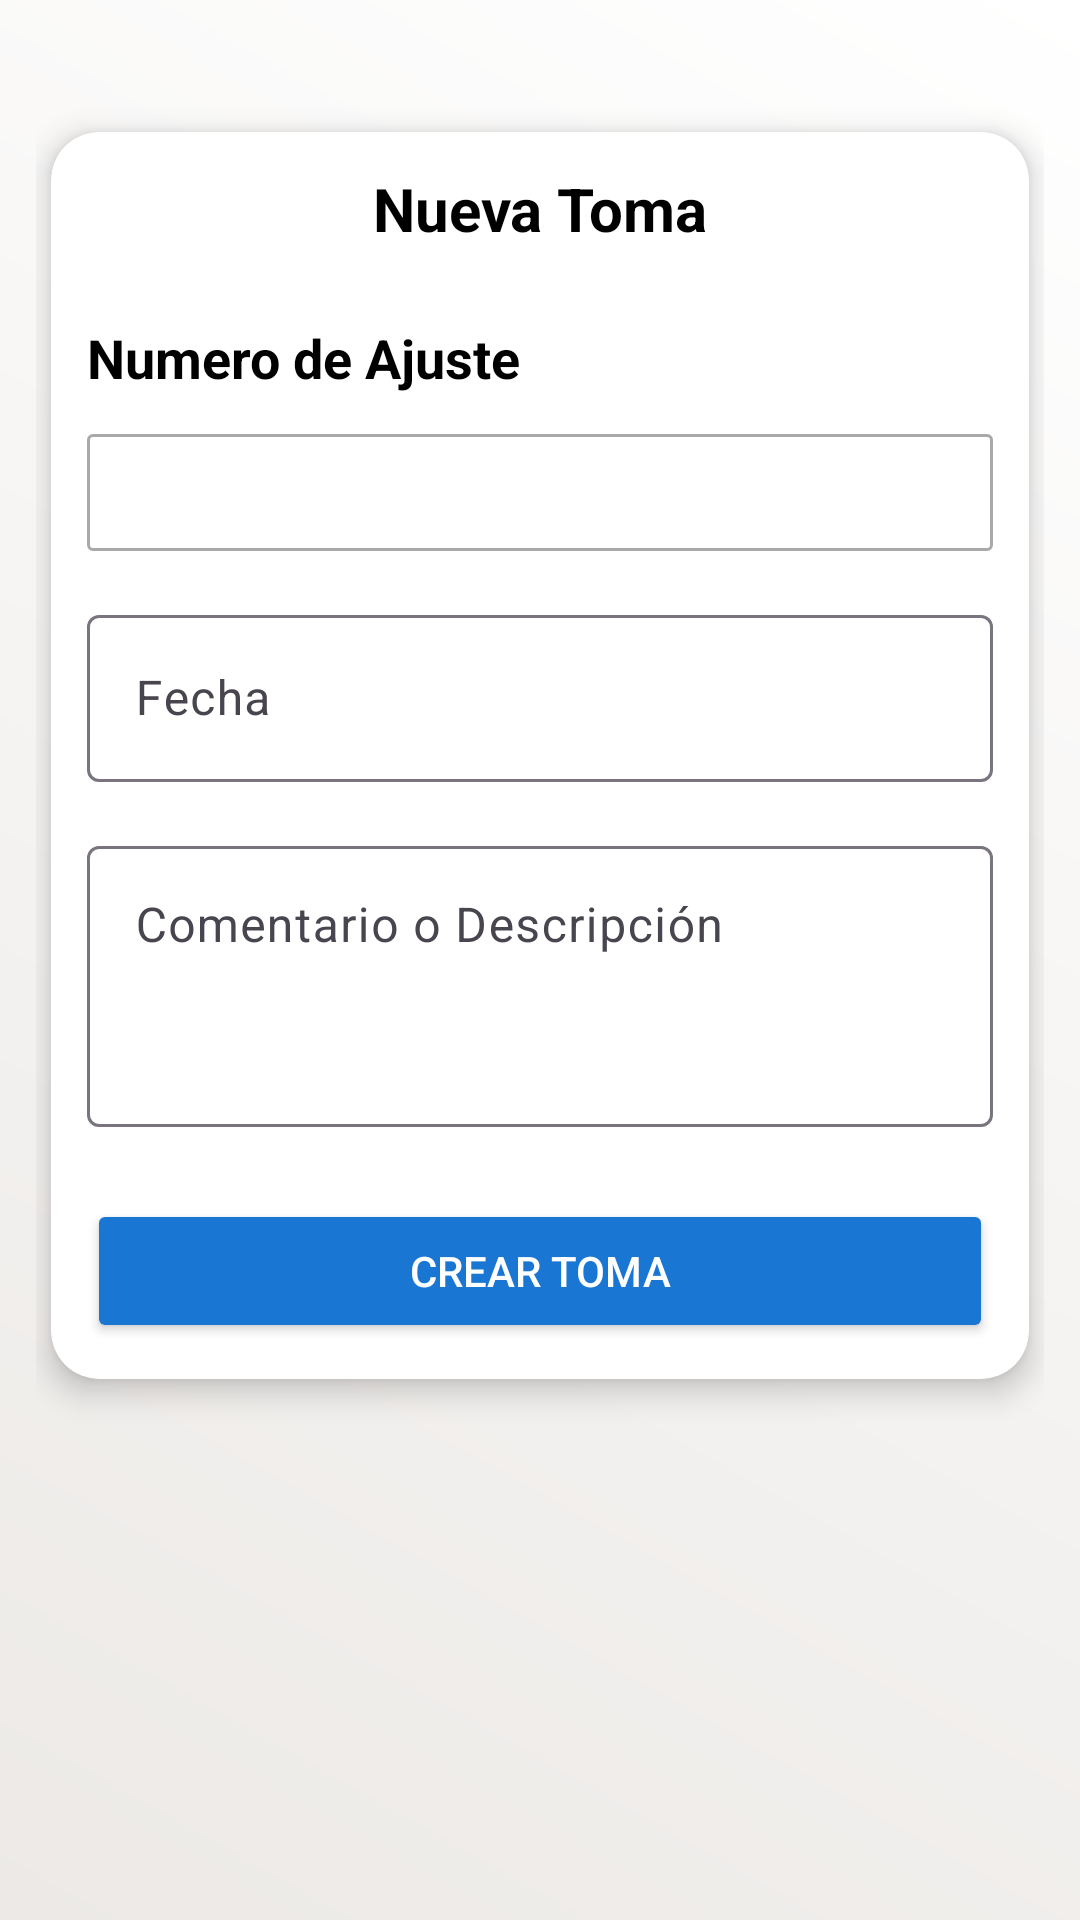

Reconstruct the res/layout file that produces this screen, plus the resources it refers to.
<!-- AndroidManifest.xml: application theme AppTheme -->
<!-- res/layout/activity_nuevo_inventario.xml -->
<ScrollView
    xmlns:android="http://schemas.android.com/apk/res/android"
    xmlns:app="http://schemas.android.com/apk/res-auto"
    android:layout_width="match_parent"
    android:layout_height="match_parent"
    android:background="@drawable/bg_gradient"
    android:fitsSystemWindows="true">

    <androidx.constraintlayout.widget.ConstraintLayout
        android:layout_width="match_parent"
        android:layout_height="wrap_content"
        android:padding="12dp">

        <androidx.cardview.widget.CardView
            android:layout_width="match_parent"
            android:layout_height="wrap_content"
            android:layout_marginTop="32dp"
            android:layout_marginBottom="32dp"
            android:layout_marginHorizontal="5dp"
            android:backgroundTint="@android:color/white"
            android:elevation="6dp"
            app:cardCornerRadius="16dp"
            app:cardElevation="6dp"
            app:layout_constraintTop_toTopOf="parent"
            app:layout_constraintBottom_toBottomOf="parent"
            app:layout_constraintStart_toStartOf="parent"
            app:layout_constraintEnd_toEndOf="parent">

            <LinearLayout
                android:padding="12dp"
                android:layout_width="match_parent"
                android:layout_height="wrap_content"
                android:orientation="vertical">

                <TextView
                    android:id="@+id/tvTitulo"
                    android:layout_width="match_parent"
                    android:layout_height="wrap_content"
                    android:text="Nueva Toma"
                    android:textSize="20sp"
                    android:textStyle="bold"
                    android:textColor="@android:color/black"
                    android:gravity="center_horizontal"
                    android:layout_marginBottom="16dp" />

                
                <TextView
                    android:id="@+id/tvEmpresa"
                    android:layout_width="wrap_content"
                    android:layout_height="wrap_content"
                    android:text="Numero de Ajuste"
                    android:textSize="18sp"
                    android:textStyle="bold"
                    android:textColor="@android:color/black"
                    android:layout_marginTop="8dp"/>

                <com.google.android.material.textfield.TextInputLayout
                    android:layout_width="match_parent"
                    android:layout_height="wrap_content"
                    android:layout_marginTop="8dp"
                    style="@style/Widget.MaterialComponents.TextInputLayout.OutlinedBox"
                    app:boxBackgroundMode="outline"
                    android:textSize="14sp"
                    app:boxCornerRadiusTopStart="2dp"
                    app:boxCornerRadiusTopEnd="2dp"
                    app:boxCornerRadiusBottomStart="2dp"
                    app:boxCornerRadiusBottomEnd="2dp">

                    <AutoCompleteTextView
                        android:id="@+id/spListaInventario"
                        android:layout_width="match_parent"
                        android:layout_height="wrap_content"
                        android:textSize="14sp"
                        android:inputType="none"
                        android:focusable="false"
                        android:textColor="@android:color/black"
                        android:padding="10dp" />
                </com.google.android.material.textfield.TextInputLayout>




                
                <com.google.android.material.textfield.TextInputLayout
                    android:id="@+id/tipFecha"
                    android:layout_width="match_parent"
                    android:layout_height="wrap_content"
                    android:hint="Fecha"
                    android:layout_marginTop="16dp"
                    app:boxBackgroundMode="outline">

                    <com.google.android.material.textfield.TextInputEditText
                        android:id="@+id/etFecha"
                        android:layout_width="match_parent"
                        android:layout_height="wrap_content"
                        android:inputType="none"
                        android:focusable="false"
                        android:clickable="true"
                        android:textColor="@android:color/black" />
                </com.google.android.material.textfield.TextInputLayout>

                
                <com.google.android.material.textfield.TextInputLayout
                    android:layout_width="match_parent"
                    android:layout_height="wrap_content"
                    android:layout_marginTop="16dp">

                    <com.google.android.material.textfield.TextInputEditText
                        android:id="@+id/etDescripcion"
                        android:layout_width="match_parent"
                        android:layout_height="wrap_content"
                        android:hint="Comentario o Descripción"
                        android:minLines="3"
                        android:gravity="top"
                        android:textColor="@android:color/black" />
                </com.google.android.material.textfield.TextInputLayout>

                <Button
                    android:id="@+id/btnGuardar"
                    android:layout_width="match_parent"
                    android:layout_height="wrap_content"
                    android:layout_marginTop="24dp"
                    android:text="CREAR TOMA"
                    android:textAllCaps="true"
                    android:textColor="@android:color/white"
                    android:backgroundTint="@color/primaryColor"/>
            </LinearLayout>
        </androidx.cardview.widget.CardView>
    </androidx.constraintlayout.widget.ConstraintLayout>
</ScrollView>
<!-- resources referenced by this layout -->
<resources>
  <color name="primaryColor">#1976D2</color>
  <!-- drawable bg_gradient (drawable) -->
  <layer-list xmlns:android="http://schemas.android.com/apk/res/android">
      <item>
          <shape android:shape="rectangle">
              <gradient
                  android:angle="45"
                  android:startColor="#ECE9E6"
                  android:endColor="#FFFFFF"
                  android:type="linear" />
          </shape>
      </item>
  </layer-list>
  <style name="AppTheme" parent="Theme.Material3.DayNight.NoActionBar">
          
          <item name="colorPrimary">@color/primaryColor</item>
          <item name="colorPrimaryDark">@color/primaryDarkColor</item>
          <item name="colorAccent">@color/accentColor</item>
      </style>
  <color name="primaryDarkColor">#0D47A1</color>
  <color name="accentColor">#4FC3F7</color>
</resources>
